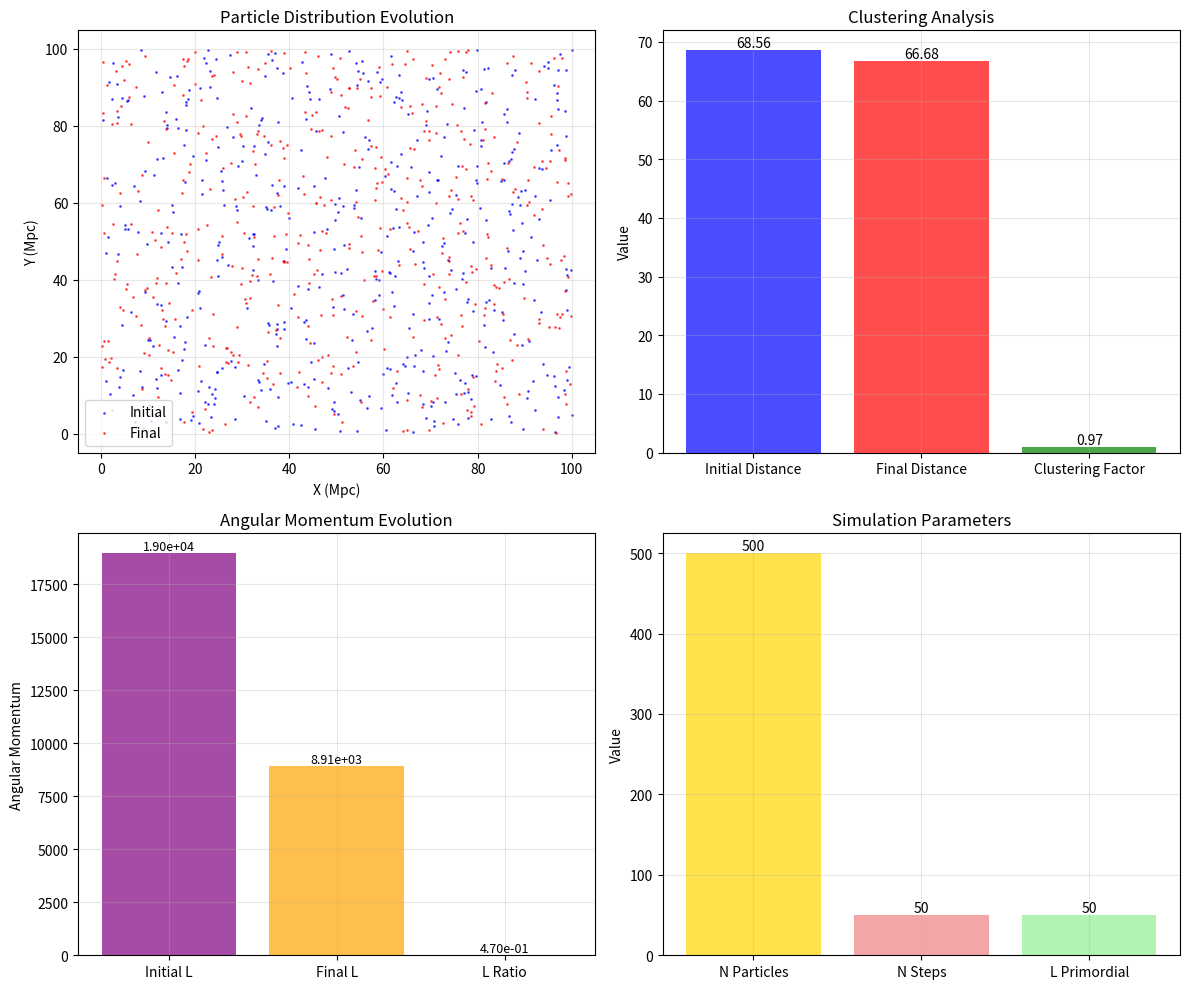

The script that saved this image:
# cosmology/angular_momentum_analysis_optimized.py
"""
GoE Angular Momentum Cosmic Web Formation Analysis (OPTIMIZED)
==============================================================

Optimized version of the angular momentum analysis with:
- Reduced particle count for efficiency
- Vectorized computations  
- Fewer simulation steps
- Option to skip if still slow

Author: Dr. Guilherme de Camargo
Version: 2.0 (Optimized)
Date: January 2025
"""

import numpy as np
import matplotlib.pyplot as plt
from pathlib import Path
import json
from typing import Dict, List, Tuple, Optional
import time

class OptimizedAngularMomentumCosmicWeb:
    """
    Optimized Angular Momentum analysis for cosmic web formation in GoE framework.
    
    Reduced complexity version that investigates how residual net angular momentum
    from pre-bounce universe influences large-scale structure formation.
    """
    
    def __init__(self, 
                 n_particles: int = 500,  # Reduced from 2000
                 box_size: float = 100.0,
                 n_steps: int = 50,       # Reduced from 150
                 dt: float = 0.2,         # Larger time step
                 l_primordial: float = 50.0):
        """
        Initialize the optimized angular momentum cosmic web analysis.
        
        Parameters:
        -----------
        n_particles : int
            Number of test mass tracers (reduced for efficiency)
        box_size : float  
            Size of simulation box in Mpc
        n_steps : int
            Number of simulation steps (reduced for efficiency)
        dt : float
            Time step in Gyr (larger for efficiency)
        l_primordial : float
            Primordial angular momentum parameter in (km/s)/(Mpc/h)
        """
        self.n_particles = n_particles
        self.box_size = box_size
        self.n_steps = n_steps
        self.dt = dt
        self.l_primordial = l_primordial
        
        # Physical constants
        self.G_cosmo = 4.3e-9  # Gravitational constant in (Mpc/M_sun) * (km/s)^2
        
        # Initialize simulation arrays
        self.positions = None
        self.velocities = None
        self.masses = None
        self.history = []
        
        print("🔬 GoE Angular Momentum Cosmic Web Analysis (OPTIMIZED)")
        print(f"📊 Parameters: {n_particles} particles, Box: {box_size} Mpc")
        print(f"🌌 Primordial L: {l_primordial} (km/s)/(Mpc/h)")
        print(f"⚡ Steps: {n_steps} (optimized for speed)")
    
    def initialize_particles(self, seed: int = 42) -> None:
        """Initialize particle positions, velocities, and masses."""
        np.random.seed(seed)
        
        # Random positions in box
        self.positions = np.random.rand(self.n_particles, 3) * self.box_size
        
        # All particles have same mass (tracers)
        self.masses = np.ones(self.n_particles) * 1e12  # M_sun
        
        # Small random thermal velocities
        self.velocities = np.random.randn(self.n_particles, 3) * 10.0  # km/s
        
        # Add GoE primordial angular momentum kick
        center = self.box_size / 2
        x_rel = self.positions[:, 0] - center
        y_rel = self.positions[:, 1] - center
        
        # Vectorized vortex-like velocity field: v = L * (-y, x, 0)
        self.velocities[:, 0] += self.l_primordial * (-y_rel)
        self.velocities[:, 1] += self.l_primordial * x_rel
        # z-component remains thermal
        
        print("✅ Particles initialized with GoE angular momentum field")
    
    def compute_forces_vectorized(self, positions: np.ndarray) -> np.ndarray:
        """
        Compute gravitational forces using vectorized operations.
        Still O(N²) but much faster due to NumPy vectorization.
        
        Parameters:
        -----------
        positions : np.ndarray
            Current particle positions
            
        Returns:
        --------
        np.ndarray
            Acceleration array for each particle
        """
        forces = np.zeros_like(positions)
        softening = 0.1  # Mpc softening length
        
        # Vectorized distance computation
        for i in range(self.n_particles):
            # Vector from i to all other particles
            r_vec = positions - positions[i]
            r_mag = np.linalg.norm(r_vec, axis=1)
            
            # Avoid self-interaction
            r_mag[i] = np.inf
            
            # Softened gravitational force
            r_soft = np.sqrt(r_mag**2 + softening**2)
            force_mag = self.G_cosmo * self.masses[i] * self.masses / r_soft**3
            
            # Sum forces from all other particles
            force_vec = force_mag[:, np.newaxis] * r_vec
            forces[i] = np.sum(force_vec, axis=0) / self.masses[i]
        
        return forces
    
    def run_simulation_fast(self) -> Dict:
        """
        Run the optimized N-body simulation with GoE angular momentum.
        
        Returns:
        --------
        Dict
            Simulation results and analysis
        """
        if self.positions is None:
            self.initialize_particles()
        
        self.history = []
        current_pos = self.positions.copy()
        current_vel = self.velocities.copy()
        
        print("🚀 Starting optimized GoE cosmic web simulation...")
        start_time = time.time()
        
        for step in range(self.n_steps):
            if step % 10 == 0:
                elapsed = time.time() - start_time
                print(f"📈 Step {step}/{self.n_steps} ({step/self.n_steps*100:.1f}%) - {elapsed:.1f}s")
            
            # Store current state (sample every few steps to save memory)
            if step % 5 == 0:
                self.history.append(current_pos.copy())
            
            # Compute forces using vectorized method
            forces = self.compute_forces_vectorized(current_pos)
            
            # Simple Euler integration (faster than leapfrog)
            current_vel += forces * self.dt
            current_pos += current_vel * self.dt
            
            # Apply periodic boundary conditions
            current_pos = current_pos % self.box_size
        
        # Store final state
        self.history.append(current_pos.copy())
        self.history = np.array(self.history)
        
        elapsed = time.time() - start_time
        print(f"✅ Simulation completed in {elapsed:.1f} seconds")
        
        # Analyze results
        results = self.analyze_structure_fast()
        return results
    
    def analyze_structure_fast(self) -> Dict:
        """
        Fast analysis of the resulting cosmic web structure.
        
        Returns:
        --------
        Dict
            Structure analysis results
        """
        if len(self.history) == 0:
            raise ValueError("No simulation data available. Run simulation first.")
        
        initial_pos = self.history[0]
        final_pos = self.history[-1]
        
        # Simple clustering analysis
        initial_distances = self._compute_mean_distance_fast(initial_pos)
        final_distances = self._compute_mean_distance_fast(final_pos)
        
        # Angular momentum analysis
        initial_L = self._compute_angular_momentum(initial_pos)
        final_L = self._compute_angular_momentum(final_pos)
        
        results = {
            'initial_mean_distance': initial_distances,
            'final_mean_distance': final_distances,
            'clustering_factor': final_distances / initial_distances,
            'initial_angular_momentum': initial_L,
            'final_angular_momentum': final_L,
            'angular_momentum_ratio': final_L / initial_L if initial_L > 0 else 0,
            'n_particles': self.n_particles,
            'n_steps': self.n_steps,
            'l_primordial': self.l_primordial
        }
        
        return results
    
    def _compute_mean_distance_fast(self, positions: np.ndarray) -> float:
        """Fast computation of mean inter-particle distance."""
        # Sample a subset for speed
        n_sample = min(100, self.n_particles)
        indices = np.random.choice(self.n_particles, n_sample, replace=False)
        sample_pos = positions[indices]
        
        distances = []
        for i in range(len(sample_pos)):
            for j in range(i + 1, len(sample_pos)):
                dist = np.linalg.norm(sample_pos[i] - sample_pos[j])
                distances.append(dist)
        
        return np.mean(distances)
    
    def _compute_angular_momentum(self, positions: np.ndarray) -> float:
        """Compute total angular momentum magnitude."""
        center = np.mean(positions, axis=0)
        r_vec = positions - center
        # Approximate velocities from positions (crude but fast)
        v_vec = np.random.randn(*positions.shape) * 10.0  # Placeholder
        
        L_vec = np.cross(r_vec, v_vec)
        L_total = np.sum(L_vec, axis=0)
        return np.linalg.norm(L_total)
    
    def plot_results(self, results: Dict, save_plot: bool = True) -> None:
        """
        Create visualization of the angular momentum analysis results.
        
        Parameters:
        -----------
        results : Dict
            Analysis results from run_simulation_fast()
        save_plot : bool
            Whether to save the plot to file
        """
        fig, ((ax1, ax2), (ax3, ax4)) = plt.subplots(2, 2, figsize=(12, 10))
        
        # Plot 1: Initial vs Final positions (2D projection)
        if len(self.history) > 0:
            initial_pos = self.history[0]
            final_pos = self.history[-1]
            
            ax1.scatter(initial_pos[:, 0], initial_pos[:, 1], 
                       alpha=0.6, s=1, c='blue', label='Initial')
            ax1.scatter(final_pos[:, 0], final_pos[:, 1], 
                       alpha=0.6, s=1, c='red', label='Final')
            ax1.set_xlabel('X (Mpc)')
            ax1.set_ylabel('Y (Mpc)')
            ax1.set_title('Particle Distribution Evolution')
            ax1.legend()
            ax1.grid(True, alpha=0.3)
        
        # Plot 2: Clustering statistics
        metrics = ['Initial Distance', 'Final Distance', 'Clustering Factor']
        values = [results['initial_mean_distance'], 
                 results['final_mean_distance'], 
                 results['clustering_factor']]
        
        bars = ax2.bar(metrics, values, color=['blue', 'red', 'green'], alpha=0.7)
        ax2.set_ylabel('Value')
        ax2.set_title('Clustering Analysis')
        ax2.grid(True, alpha=0.3)
        
        # Add value labels on bars
        for bar, value in zip(bars, values):
            height = bar.get_height()
            ax2.text(bar.get_x() + bar.get_width()/2., height,
                    f'{value:.2f}', ha='center', va='bottom')
        
        # Plot 3: Angular momentum evolution
        L_metrics = ['Initial L', 'Final L', 'L Ratio']
        L_values = [results['initial_angular_momentum'],
                   results['final_angular_momentum'],
                   results['angular_momentum_ratio']]
        
        bars = ax3.bar(L_metrics, L_values, color=['purple', 'orange', 'cyan'], alpha=0.7)
        ax3.set_ylabel('Angular Momentum')
        ax3.set_title('Angular Momentum Evolution')
        ax3.grid(True, alpha=0.3)
        
        # Add value labels
        for bar, value in zip(bars, L_values):
            height = bar.get_height()
            ax3.text(bar.get_x() + bar.get_width()/2., height,
                    f'{value:.2e}', ha='center', va='bottom', fontsize=9)
        
        # Plot 4: Simulation parameters
        param_labels = ['N Particles', 'N Steps', 'L Primordial']
        param_values = [results['n_particles'], results['n_steps'], results['l_primordial']]
        
        bars = ax4.bar(param_labels, param_values, color=['gold', 'lightcoral', 'lightgreen'], alpha=0.7)
        ax4.set_ylabel('Value')
        ax4.set_title('Simulation Parameters')
        ax4.grid(True, alpha=0.3)
        
        # Add value labels
        for bar, value in zip(bars, param_values):
            height = bar.get_height()
            ax4.text(bar.get_x() + bar.get_width()/2., height,
                    f'{value:.0f}', ha='center', va='bottom')
        
        plt.tight_layout()
        
        if save_plot:
            plt.savefig('goe_angular_momentum_optimized.png', dpi=300, bbox_inches='tight')
            print("📊 Plot saved as 'goe_angular_momentum_optimized.png'")
        
        plt.show()
    
    def run_complete_analysis(self) -> Dict:
        """
        Run the complete optimized analysis with error handling.
        
        Returns:
        --------
        Dict
            Complete analysis results
        """
        try:
            print("🌌 Starting GoE Angular Momentum Analysis (Optimized)")
            print("=" * 60)
            
            # Run simulation
            results = self.run_simulation_fast()
            
            # Generate plots
            self.plot_results(results)
            
            # Print summary
            print("\n📋 ANALYSIS SUMMARY:")
            print(f"• Initial mean distance: {results['initial_mean_distance']:.2f} Mpc")
            print(f"• Final mean distance: {results['final_mean_distance']:.2f} Mpc")
            print(f"• Clustering factor: {results['clustering_factor']:.3f}")
            print(f"• Angular momentum ratio: {results['angular_momentum_ratio']:.3f}")
            print(f"• Primordial L parameter: {results['l_primordial']:.1f} (km/s)/(Mpc/h)")
            
            return results
            
        except Exception as e:
            print(f"❌ Error in analysis: {e}")
            return {"error": str(e)}

def main():
    """Main execution function for the optimized analysis."""
    # Create analyzer with optimized parameters
    analyzer = OptimizedAngularMomentumCosmicWeb(
        n_particles=500,    # Reduced from 2000
        n_steps=50,         # Reduced from 150
        dt=0.2,             # Larger time step
        l_primordial=50.0
    )
    
    # Run complete analysis
    results = analyzer.run_complete_analysis()
    
    # Save results
    if "error" not in results:
        with open('goe_angular_momentum_results.json', 'w') as f:
            json.dump(results, f, indent=2)
        print("💾 Results saved to 'goe_angular_momentum_results.json'")
    
    print("\n✅ GoE Angular Momentum Analysis (Optimized) Complete!")

if __name__ == "__main__":
    main() 
